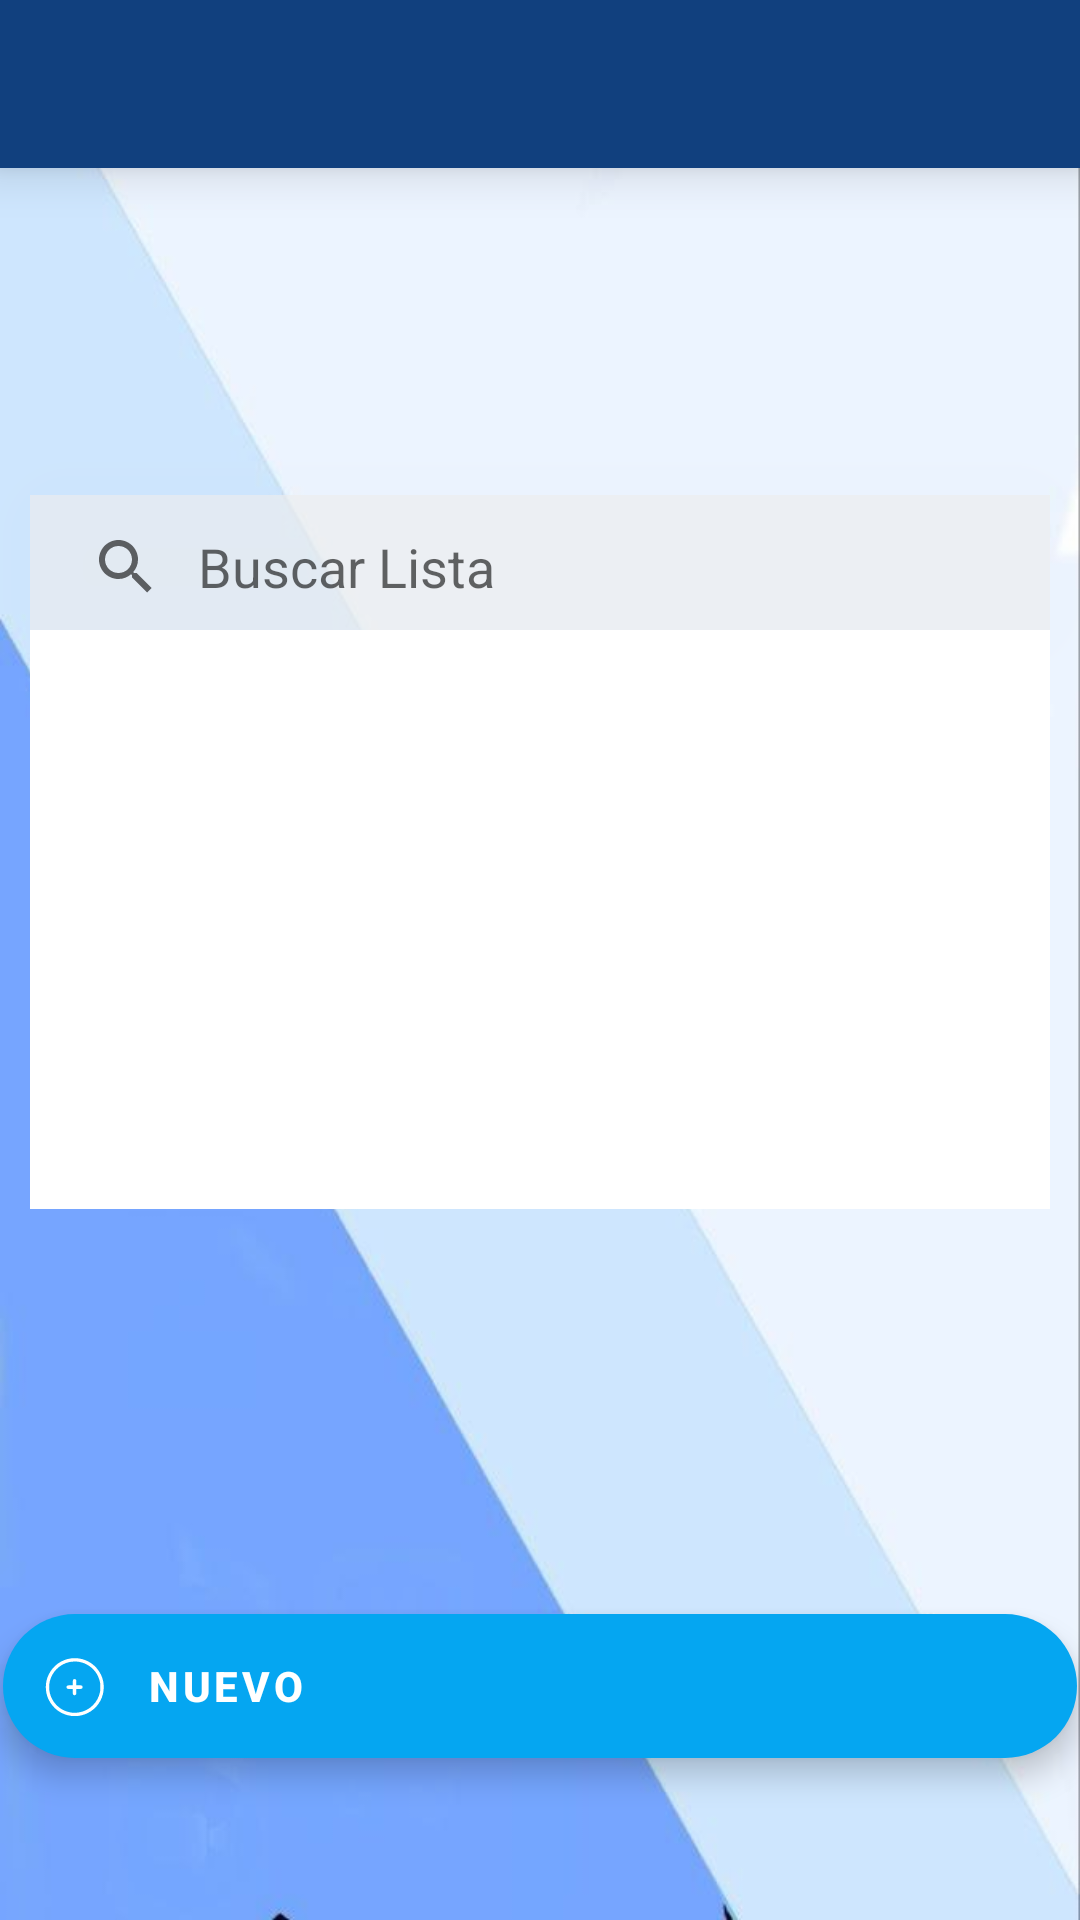

Reconstruct the res/layout file that produces this screen, plus the resources it refers to.
<!-- AndroidManifest.xml: application theme Theme.CowData.NoActionBar -->
<!-- res/layout/activity_main.xml -->
<?xml version="1.0" encoding="utf-8"?>
<RelativeLayout xmlns:android="http://schemas.android.com/apk/res/android"
    xmlns:app="http://schemas.android.com/apk/res-auto"
    xmlns:tools="http://schemas.android.com/tools"
    android:id="@+id/container"
    android:layout_width="match_parent"
    android:layout_height="match_parent"
    android:background="@drawable/back_loing">


    <RelativeLayout
        android:id="@+id/RelativeGridLayout"
        android:layout_width="match_parent"
        android:layout_height="603dp">

        <SearchView
            android:id="@+id/searchBar"
            android:layout_width="wrap_content"
            android:layout_height="wrap_content"
            android:layout_alignParentStart="true"
            android:layout_alignParentEnd="true"
            android:layout_alignParentBottom="true"
            android:queryHint="Buscar Lista"
            android:iconifiedByDefault="false"
            android:layout_marginStart="10dp"
            android:layout_marginEnd="10dp"
            android:layout_marginBottom="390dp"
            android:background="@color/text_background"
            android:translationZ="999dp" />

        <ListView
            android:id="@+id/lv"
            android:layout_width="341dp"
            android:layout_height="39dp"
            android:layout_alignTop="@+id/searchBar"
            android:layout_alignParentStart="true"
            android:layout_alignParentEnd="true"
            android:layout_alignParentBottom="true"
            android:layout_marginStart="10dp"
            android:layout_marginTop="45dp"
            android:layout_marginEnd="10dp"
            android:layout_marginBottom="200dp"
            android:translationZ="999dp"
            android:background="?attr/colorBackgroundFloating" />

        <GridView
            android:id="@+id/gcImg"
            android:layout_width="wrap_content"
            android:layout_height="370dp"
            android:layout_alignParentTop="true"
            android:layout_marginTop="222dp"
            android:layout_marginBottom="17dp"
            android:columnWidth="90dp"
            android:gravity="center"
            android:horizontalSpacing="10dp"
            android:numColumns="3"
            android:stretchMode="columnWidth"
            android:verticalSpacing="10dp"
            android:layout_marginStart="10dp"
            android:layout_marginEnd="10dp"
            app:layout_constraintBottom_toBottomOf="parent"
            app:layout_constraintEnd_toEndOf="parent"
            app:layout_constraintHorizontal_bias="0.813"
            app:layout_constraintStart_toStartOf="parent"
            app:layout_constraintTop_toTopOf="parent"
            app:layout_constraintVertical_bias="0.142">

        </GridView>

        <LinearLayout
            android:id="@+id/linearLayout"
            android:layout_width="match_parent"
            android:layout_height="92dp"
            android:layout_marginBottom="-139dp"
            android:orientation="vertical">

            

        </LinearLayout>

    </RelativeLayout>

    <androidx.appcompat.widget.Toolbar
        android:id="@+id/my_toolbar"
        android:layout_width="match_parent"
        android:layout_height="?attr/actionBarSize"
        android:background="?attr/colorPrimary"
        android:elevation="10dp"
        android:theme="@style/ThemeOverlay.AppCompat.ActionBar"
        app:popupTheme="@style/ThemeOverlay.AppCompat.Light"
        tools:layout_editor_absoluteX="0dp"
        tools:layout_editor_absoluteY="1dp" />

    <androidx.constraintlayout.widget.Guideline
        android:id="@+id/guideline"
        android:layout_width="wrap_content"
        android:layout_height="wrap_content"
        android:orientation="vertical"
        app:layout_constraintGuide_begin="-53dp" />

    <androidx.constraintlayout.widget.Guideline
        android:id="@+id/guideline2"
        android:layout_width="wrap_content"
        android:layout_height="wrap_content"
        android:orientation="vertical"
        app:layout_constraintGuide_begin="16dp" />

    <androidx.constraintlayout.widget.Guideline
        android:id="@+id/guideline3"
        android:layout_width="wrap_content"
        android:layout_height="wrap_content"
        android:orientation="vertical"
        app:layout_constraintGuide_end="16dp" />

    <androidx.coordinatorlayout.widget.CoordinatorLayout
        android:id="@+id/layout"
        android:layout_width="411dp"
        android:layout_height="59dp"
        tools:layout_editor_absoluteX="0dp"
        tools:layout_editor_absoluteY="672dp">

        

    </androidx.coordinatorlayout.widget.CoordinatorLayout>

    <androidx.constraintlayout.widget.Guideline
        android:id="@+id/guideline7"
        android:layout_width="wrap_content"
        android:layout_height="wrap_content"
        android:orientation="horizontal"
        app:layout_constraintGuide_end="149dp" />

    <androidx.constraintlayout.widget.Guideline
        android:id="@+id/guideline11"
        android:layout_width="wrap_content"
        android:layout_height="wrap_content"
        android:orientation="horizontal"
        app:layout_constraintGuide_begin="-47dp" />

    <androidx.constraintlayout.widget.Barrier
        android:id="@+id/barrier3"
        android:layout_width="wrap_content"
        android:layout_height="wrap_content"
        app:barrierDirection="top" />

    <androidx.constraintlayout.widget.Guideline
        android:id="@+id/guideline12"
        android:layout_width="wrap_content"
        android:layout_height="wrap_content"
        android:orientation="horizontal"
        app:layout_constraintGuide_begin="94dp" />

    <com.google.android.material.floatingactionbutton.ExtendedFloatingActionButton
        android:id="@+id/buttNew"
        android:layout_width="187dp"
        android:layout_height="wrap_content"
        android:layout_alignParentStart="true"
        android:layout_alignParentEnd="true"
        android:layout_alignParentBottom="true"
        android:layout_marginStart="108dp"
        android:layout_marginLeft="1dp"
        android:layout_marginTop="1dp"
        android:layout_marginEnd="116dp"
        android:layout_marginRight="1dp"
        android:layout_marginBottom="54dp"
        android:clickable="true"
        android:focusable="true"
        android:text="Nuevo"
        android:textStyle="bold"
        android:textColor="@color/inner_button"
        app:iconTint="@color/inner_button"
        app:backgroundTint="@color/float_button"
        app:fabSize="normal"
        app:icon="@drawable/add_button"
        app:layout_constraintBottom_toBottomOf="parent"
        app:layout_constraintEnd_toStartOf="@+id/guideline3"
        app:layout_constraintHorizontal_bias="0.498"
        app:layout_constraintStart_toStartOf="@+id/guideline2"
        app:layout_constraintTop_toTopOf="@+id/guideline7"
        app:layout_constraintVertical_bias="0.378" />

</RelativeLayout>
<!-- resources referenced by this layout -->
<resources>
  <color name="float_button">#05a6f1</color>
  <color name="inner_button">#FFFFFF</color>
  <color name="text_background">#99ffffff</color>
  <!-- drawable add_button: vector/xml drawable (drawable, 3688 chars, omitted) -->
  <!-- drawable back_loing: png bitmap (drawable, 77659 bytes) -->
  <style name="Theme.CowData.NoActionBar">
          <item name="windowActionBar">false</item>
          <item name="windowNoTitle">true</item>
      </style>
</resources>
